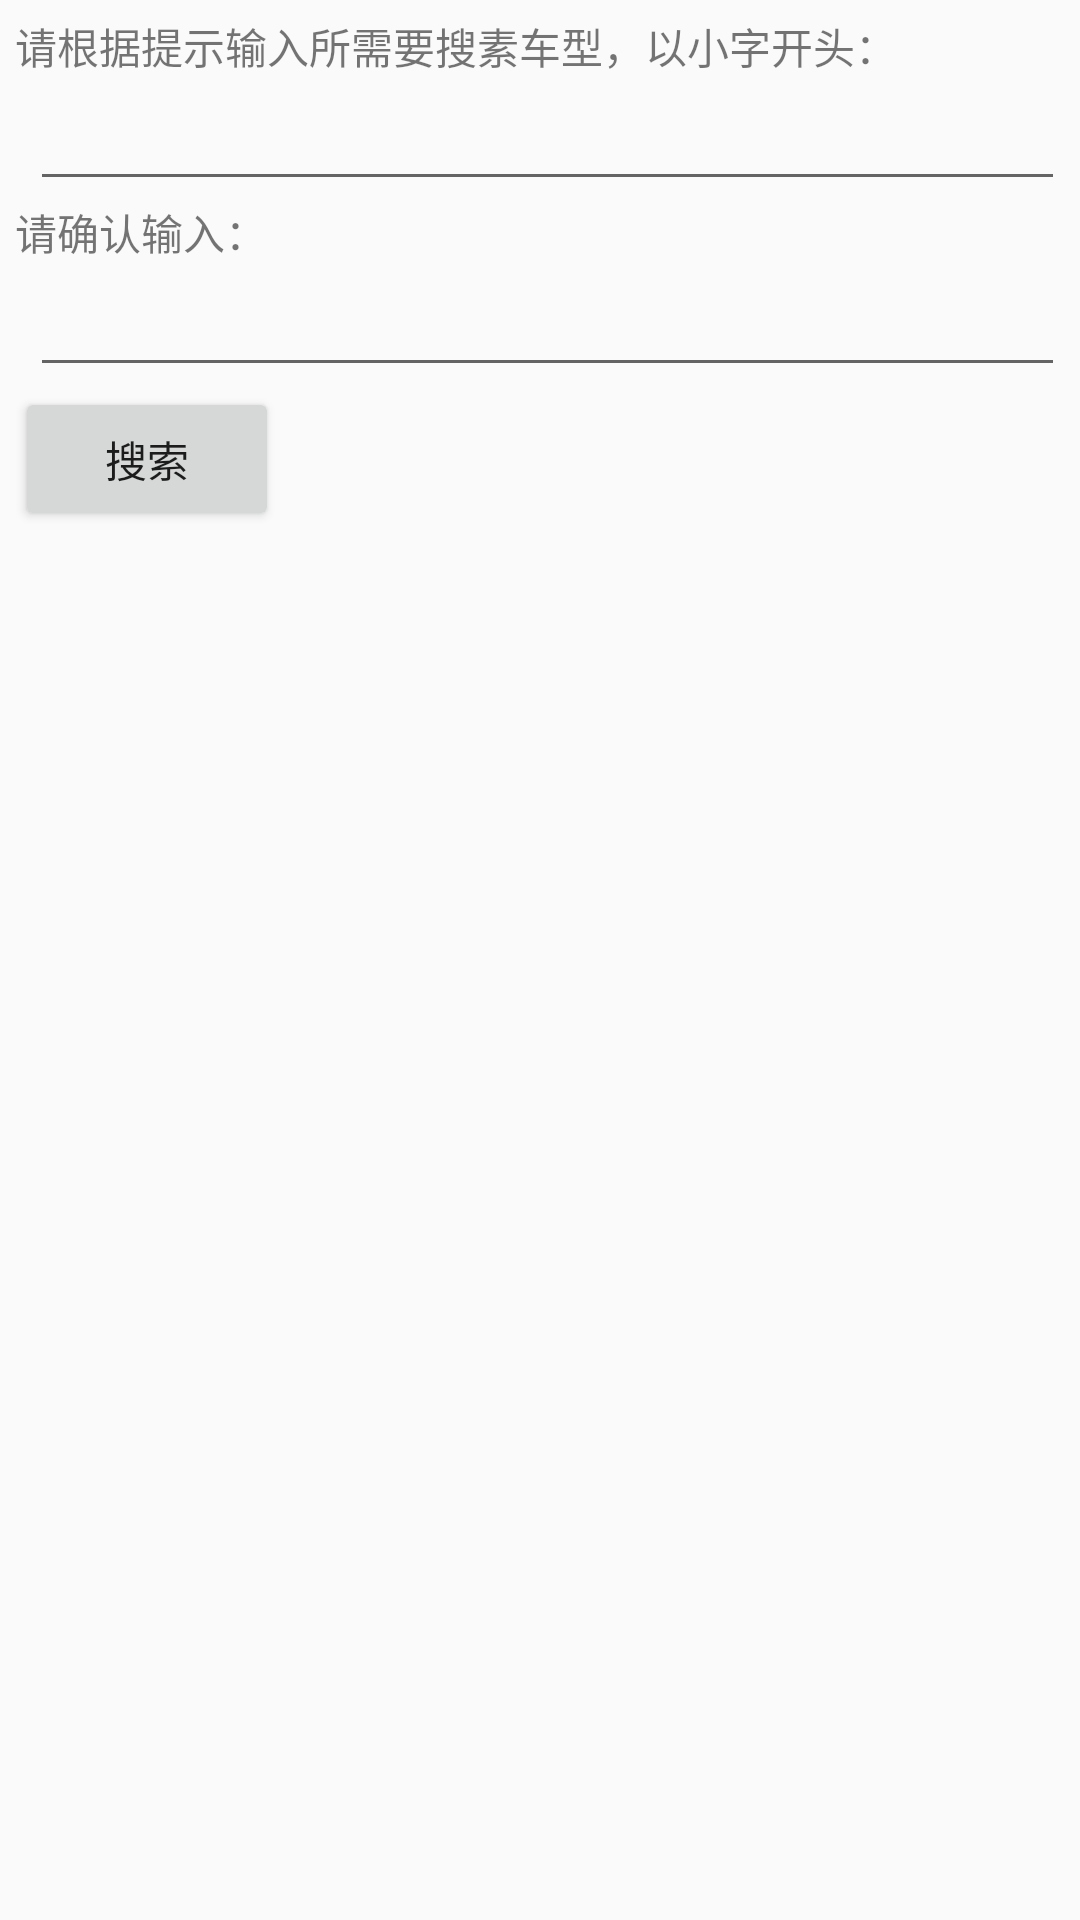

Produce the Android XML layout that renders to this screen, including the resource entries it uses.
<!-- AndroidManifest.xml: application theme AppTheme -->
<!-- res/layout/activity_sousuo.xml -->
<?xml version="1.0" encoding="utf-8"?>
<LinearLayout
        xmlns:android="http://schemas.android.com/apk/res/android"
        android:orientation="vertical"
        android:layout_width="fill_parent"
        android:layout_height="wrap_content"
        android:padding="5dp">
        <TextView
            android:id="@+id/ll"
            android:layout_width="wrap_content"
            android:layout_height="wrap_content"
            android:text="请根据提示输入所需要搜素车型，以小字开头：" />
    <AutoCompleteTextView
        android:completionThreshold="1"
        android:id="@+id/cc"
        android:layout_width="fill_parent"
        android:layout_height="wrap_content"
        android:layout_marginLeft="5dp"
        />
    <TextView

        android:layout_width="wrap_content"
        android:layout_height="wrap_content"
        android:text="请确认输入：" />
    <EditText
        android:completionThreshold="1"
        android:id="@+id/autocomplete_country"
        android:layout_width="match_parent"
        android:layout_height="wrap_content"
        android:layout_marginLeft="5dp"/>
    <Button
        android:id="@+id/bb"
        android:layout_width="wrap_content"
        android:layout_height="wrap_content"
        android:text="搜索"/>
    </LinearLayout>
<!-- resources referenced by this layout -->
<resources>
  <style name="AppTheme" parent="Theme.AppCompat.Light.DarkActionBar">
          
          <item name="colorPrimary">@color/colorPrimary</item>
          <item name="colorPrimaryDark">@color/colorPrimaryDark</item>
          <item name="colorAccent">@color/colorAccent</item>
  
      </style>
  <color name="colorPrimary">#3F51B5</color>
  <color name="colorPrimaryDark">#303F9F</color>
  <color name="colorAccent">#FF4081</color>
</resources>
